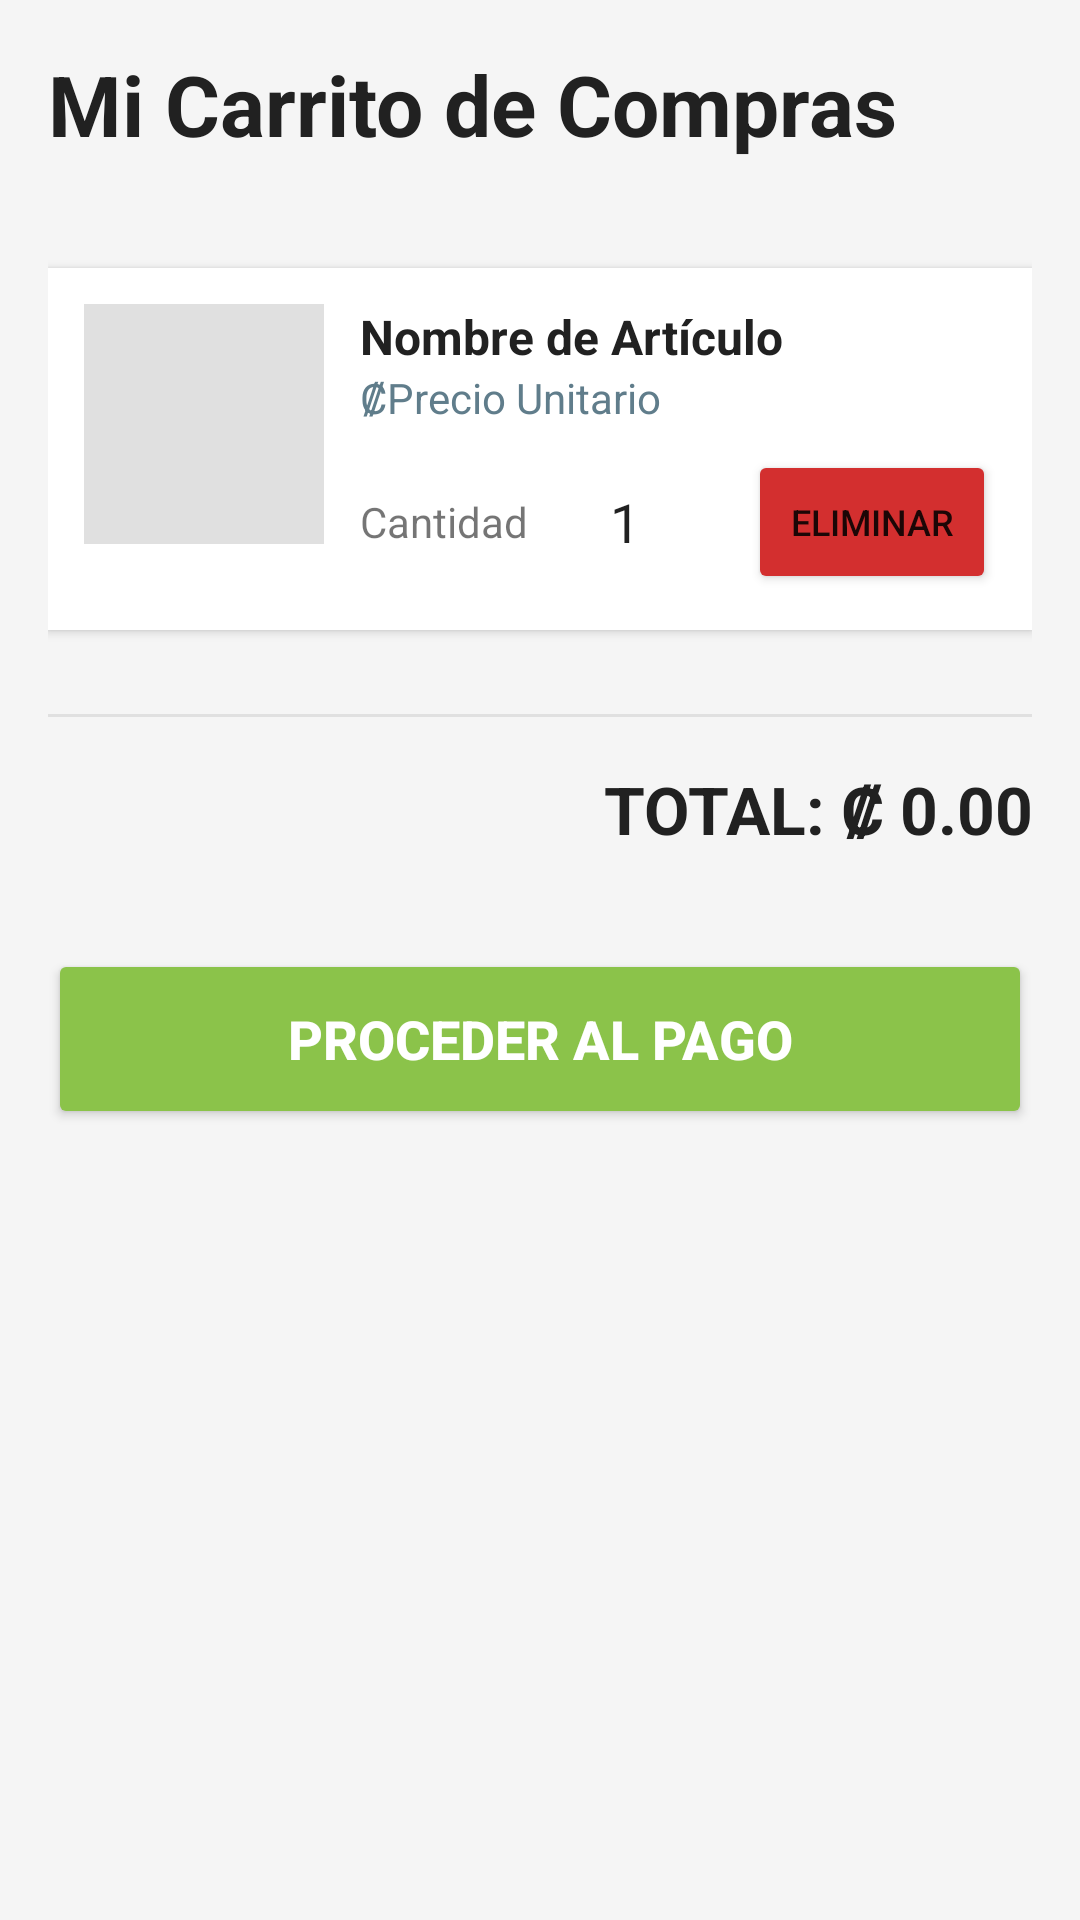

Write the Android layout XML for this screen, with the resource values it uses.
<!-- AndroidManifest.xml: application theme Theme.FormularioApp -->
<!-- res/layout/modificar_carrito_comprador.xml -->
<?xml version="1.0" encoding="utf-8"?>
<ScrollView xmlns:android="http://schemas.android.com/apk/res/android"
    xmlns:app="http://schemas.android.com/apk/res-auto"
    android:layout_width="match_parent"
    android:layout_height="match_parent"
    android:background="#F5F5F5"
    android:padding="16dp">

    <LinearLayout
        android:layout_width="match_parent"
        android:layout_height="wrap_content"
        android:orientation="vertical">

        <TextView
            android:layout_width="match_parent"
            android:layout_height="wrap_content"
            android:text="Mi Carrito de Compras"
            android:textSize="28sp"
            android:textStyle="bold"
            android:textColor="#212121"
            android:layout_marginBottom="24dp"/>

        <androidx.recyclerview.widget.RecyclerView
            android:id="@+id/rvCart"
            android:layout_width="match_parent"
            android:layout_height="wrap_content"
            android:nestedScrollingEnabled="false"
            android:layout_marginBottom="12dp"
            app:layoutManager="androidx.recyclerview.widget.LinearLayoutManager"/>
        <LinearLayout
            android:id="@+id/itemCarritoContenedor"
            android:layout_width="match_parent"
            android:layout_height="wrap_content"
            android:orientation="horizontal"
            android:padding="12dp"
            android:background="@android:color/white"
            android:elevation="2dp"
            android:layout_marginBottom="12dp">

            <ImageView
                android:id="@+id/imgItemCarrito"
                android:layout_width="80dp"
                android:layout_height="80dp"
                android:background="#E0E0E0"
                android:scaleType="centerCrop"
                android:contentDescription="Imagen del Artículo en el Carrito"
                android:layout_marginEnd="12dp"/>

            <LinearLayout
                android:layout_width="0dp"
                android:layout_height="wrap_content"
                android:layout_weight="1"
                android:orientation="vertical">

                <TextView
                    android:id="@+id/txtNombreItemCarrito"
                    android:layout_width="wrap_content"
                    android:layout_height="wrap_content"
                    android:text="Nombre de Artículo"
                    android:textSize="16sp"
                    android:textStyle="bold"
                    android:textColor="#212121"/>

                <TextView
                    android:id="@+id/txtPrecioItemCarrito"
                    android:layout_width="wrap_content"
                    android:layout_height="wrap_content"
                    android:text="₡Precio Unitario"
                    android:textSize="14sp"
                    android:textColor="#607D8B"
                    android:layout_marginBottom="8dp"/>

                <LinearLayout
                    android:layout_width="wrap_content"
                    android:layout_height="wrap_content"
                    android:orientation="horizontal"
                    android:gravity="center_vertical">

                    <TextView
                        android:layout_width="wrap_content"
                        android:layout_height="wrap_content"
                        android:text="Cantidad "
                        android:textSize="14sp"/>

                    <EditText
                        android:id="@+id/editCantidad"
                        android:layout_width="50dp"
                        android:layout_height="48dp"
                        android:inputType="number"
                        android:text="1"
                        android:maxLength="2"
                        android:textAlignment="center"
                        android:background="#FFFFFF"
                        android:padding="4dp"
                        android:layout_marginStart="4dp"/>

                    <Button
                        android:id="@+id/btnEliminarItem"
                        android:layout_width="wrap_content"
                        android:layout_height="48dp"
                        android:text="Eliminar"
                        android:backgroundTint="#D32F2F"
                        android:textSize="12sp"
                        android:layout_marginStart="16dp"/>
                </LinearLayout>

            </LinearLayout>

        </LinearLayout>
        <View
            android:layout_width="match_parent"
            android:layout_height="1dp"
            android:background="#E0E0E0"
            android:layout_marginTop="16dp"
            android:layout_marginBottom="16dp"/>

        <TextView
            android:id="@+id/txtTotal"
            android:layout_width="match_parent"
            android:layout_height="wrap_content"
            android:text="TOTAL: ₡ 0.00"
            android:textSize="22sp"
            android:textStyle="bold"
            android:textColor="#212121"
            android:gravity="end"
            android:layout_marginBottom="32dp"/>

        <Button
            android:id="@+id/btnProcederPago"
            android:layout_width="match_parent"
            android:layout_height="60dp"
            android:text="PROCEDER AL PAGO"
            android:backgroundTint="#8BC34A"
            android:textColor="#FFFFFF"
            android:textSize="18sp"
            android:textStyle="bold"/>

    </LinearLayout>
</ScrollView>
<!-- resources referenced by this layout -->
<resources>
  <style name="Theme.FormularioApp" parent="Theme.MaterialComponents.DayNight.DarkActionBar">
          
          <item name="colorPrimary">@color/purple_500</item>
          <item name="colorPrimaryVariant">@color/purple_700</item>
          <item name="colorOnPrimary">@color/white</item>
          
          <item name="colorSecondary">@color/teal_200</item>
          <item name="colorSecondaryVariant">@color/teal_700</item>
          <item name="colorOnSecondary">@color/black</item>
          
          <item name="android:statusBarColor">?attr/colorPrimaryVariant</item>
          
      </style>
  <!-- not gathered from this repository: default colours our renderer supplied (Android Studio template values) -->
  <color name="purple_500">#FF6200EE</color>
  <color name="purple_700">#FF3700B3</color>
  <color name="teal_200">#FF03DAC5</color>
  <color name="teal_700">#FF018786</color>
  <color name="black">#FF000000</color>
  <color name="white">#FFFFFFFF</color>
</resources>
